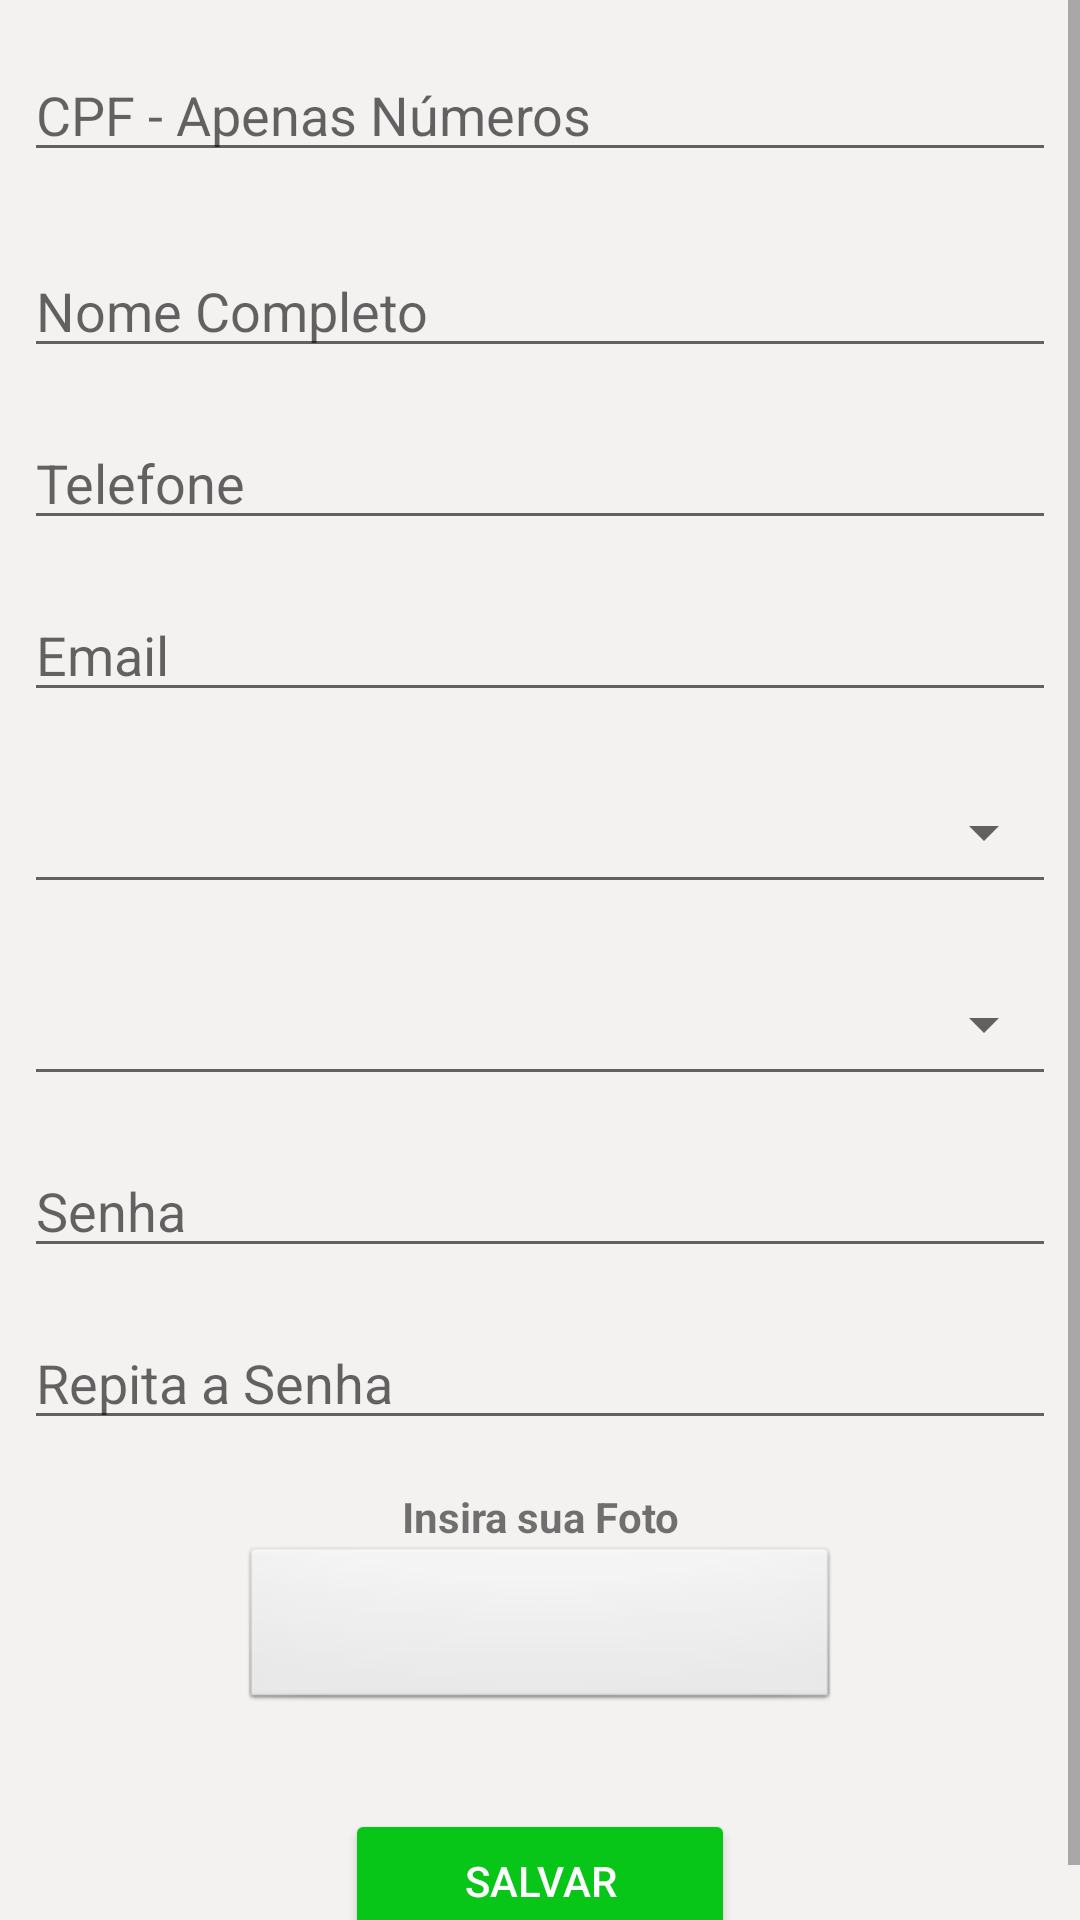

Layout XML and referenced resources for this Android screen:
<!-- AndroidManifest.xml: application theme AppTheme -->
<!-- res/layout/new_agente.xml -->
<?xml version="1.0" encoding="utf-8"?>
<LinearLayout
    xmlns:android="http://schemas.android.com/apk/res/android"
    xmlns:app="http://schemas.android.com/apk/res-auto"
    xmlns:tools="http://schemas.android.com/tools"
    android:layout_width="match_parent"
    android:layout_height="match_parent"
    android:orientation="vertical"
    app:layout_behavior="@string/appbar_scrolling_view_behavior"
    tools:context="com.example.dehcors.teleconsultorapp.NewAgente"
    tools:showIn="@layout/activity_new_agente">


    <ScrollView
        android:layout_width="match_parent"
        android:layout_height="wrap_content"
        >

        <LinearLayout
            android:layout_width="match_parent"
            android:layout_height="wrap_content"
            android:orientation="vertical"
            android:weightSum="1">


            <EditText
                android:id="@+id/agentecpf"
                android:layout_width="match_parent"
                android:layout_height="wrap_content"
                android:layout_marginLeft="8dp"
                android:layout_marginRight="8dp"
                android:layout_marginTop="16dp"
                android:hint="@string/cpf"
                android:singleLine="true"
                />

            <EditText
                android:id="@+id/agentenome"
                android:layout_width="match_parent"
                android:layout_height="wrap_content"
                android:layout_marginEnd="8dp"
                android:layout_marginLeft="8dp"
                android:layout_marginRight="8dp"
                android:layout_marginStart="8dp"
                android:layout_marginTop="24dp"
                android:hint="@string/full_name"
                android:inputType="textPersonName"
                />



            <EditText
                android:id="@+id/agentetelefone"
                android:layout_width="match_parent"
                android:layout_height="wrap_content"
                android:layout_marginEnd="8dp"
                android:layout_marginLeft="8dp"
                android:layout_marginRight="8dp"
                android:layout_marginStart="8dp"
                android:layout_marginTop="16dp"
                android:hint="@string/tel"
                android:inputType="phone"
                />

            <EditText
                android:id="@+id/agenteemail"
                android:layout_width="match_parent"
                android:layout_height="wrap_content"
                android:layout_marginEnd="8dp"
                android:layout_marginLeft="8dp"
                android:layout_marginRight="8dp"
                android:layout_marginStart="8dp"
                android:layout_marginTop="16dp"
                android:hint="@string/email"
                android:inputType="textEmailAddress"
                />

            <Spinner
                android:id="@+id/newAgente_spProfissao"
                style="@android:style/Widget.Material.Light.Spinner.Underlined"
                android:layout_width="match_parent"
                android:layout_height="48dp"
                android:layout_marginEnd="8dp"
                android:layout_marginLeft="8dp"
                android:layout_marginRight="8dp"
                android:layout_marginStart="8dp"
                android:layout_marginTop="16dp" />

            <Spinner
                android:id="@+id/newAgente_spUnidade"
                android:layout_width="match_parent"
                android:layout_height="48dp"
                android:layout_marginEnd="8dp"
                android:layout_marginLeft="8dp"
                android:layout_marginRight="8dp"
                android:layout_marginStart="8dp"
                android:layout_marginTop="16dp"
                android:inputType="text"
                style="@android:style/Widget.Material.Light.Spinner.Underlined"/>

            <EditText
                android:id="@+id/agentesenha"
                android:layout_width="match_parent"
                android:layout_height="wrap_content"
                android:layout_marginEnd="8dp"
                android:layout_marginLeft="8dp"
                android:layout_marginRight="8dp"
                android:layout_marginStart="8dp"
                android:layout_marginTop="16dp"
                android:ems="10"
                android:hint="@string/password"
                android:inputType="textWebPassword"
                tools:ignore="LabelFor"/>

            <EditText
                android:id="@+id/agenterepitasenha"
                android:layout_width="match_parent"
                android:layout_height="wrap_content"
                android:layout_marginEnd="8dp"
                android:layout_marginLeft="8dp"
                android:layout_marginRight="8dp"
                android:layout_marginStart="8dp"
                android:layout_marginTop="16dp"
                android:layout_marginBottom="8dp"
                android:inputType="textWebPassword"
                android:ems="10"
                android:hint="@string/rep_password"/>


            <TextView
                android:id="@+id/agentefoto"
                android:layout_width="match_parent"
                android:layout_height="wrap_content"
                android:layout_marginTop="8dp"
                android:text="@string/photo"
                android:textAlignment="center"
                android:textSize="14sp"
                android:textStyle="bold" />

            <ImageButton
                style="@android:style/Widget.ImageButton"
                android:layout_width="200dp"
                android:layout_height="56dp"
                android:layout_gravity="center"
                android:layout_marginBottom="24dp"
                app:srcCompat="@drawable/ic_add_a_photo_black_24dp" />


            <Button
                android:id="@+id/newAgente_btnSalvar"
                style="@android:style/Widget.Material.Button.Colored"
                android:layout_width="130dp"
                android:layout_height="wrap_content"
                android:layout_gravity="center"
                android:layout_margin="8dp"
                android:text="@string/btn_save" />
        </LinearLayout>
    </ScrollView>

</LinearLayout>
<!-- res/layout/activity_new_agente.xml (included above) -->
<?xml version="1.0" encoding="utf-8"?>
<android.support.design.widget.CoordinatorLayout
    xmlns:android="http://schemas.android.com/apk/res/android"
    xmlns:app="http://schemas.android.com/apk/res-auto"
    xmlns:tools="http://schemas.android.com/tools"
    android:layout_width="match_parent"
    android:layout_height="match_parent"
    tools:context="com.example.dehcors.teleconsultorapp.NewAgente">

    <android.support.design.widget.AppBarLayout
        android:layout_width="match_parent"
        android:layout_height="wrap_content"
        android:theme="@style/AppTheme.AppBarOverlay">

        <android.support.v7.widget.Toolbar
            android:id="@+id/agt_toolbar"
            android:layout_width="match_parent"
            android:layout_height="?attr/actionBarSize"
            android:background="?attr/colorPrimary">

            <ImageView
                android:id="@+id/nAg_logo"
                android:layout_width="24dp"
                android:layout_height="24dp"
                android:layout_gravity="end"
                android:layout_margin="8dp"
                android:visibility="visible"
                app:layout_anchor="@+id/include"
                app:layout_anchorGravity="top|right"
                app:srcCompat="@drawable/logo1" />
        </android.support.v7.widget.Toolbar>


    </android.support.design.widget.AppBarLayout>

    <include layout="@layout/new_agente"
        android:id="@+id/include" />


    <android.support.design.widget.FloatingActionButton
        android:id="@+id/newAgent_floatSair"
        android:layout_width="wrap_content"
        android:layout_height="wrap_content"
        android:layout_gravity="bottom|end"
        android:layout_margin="@dimen/fab_margin"
        app:backgroundTint="@color/colorSecondaryAccent"
        app:srcCompat="@drawable/ic_logout_variant_white_18dp" />



</android.support.design.widget.CoordinatorLayout>
<!-- resources referenced by this layout -->
<resources>
  <color name="colorSecondaryAccent">#768fff</color>
  <dimen name="fab_margin">16dp</dimen>
  <!-- drawable logo1: png bitmap (drawable, 666 bytes) -->
  <string name="btn_save">SALVAR</string>
  <string name="cpf">CPF - Apenas Números</string>
  <string name="email">Email</string>
  <string name="full_name">Nome Completo</string>
  <string name="password">Senha</string>
  <string name="photo">Insira sua Foto</string>
  <string name="rep_password">Repita a Senha</string>
  <string name="tel">Telefone</string>
  <style name="AppTheme.AppBarOverlay" parent="ThemeOverlay.AppCompat.Dark.ActionBar">
          <item name="android:statusBarColor">@android:color/transparent</item>
      </style>
  <style name="AppTheme" parent="Theme.AppCompat.Light.DarkActionBar">
          
          <item name="colorPrimary">@color/colorPrimary</item>
          <item name="colorPrimaryDark">@color/colorPrimaryDark</item>
          <item name="colorAccent">@color/link</item>
          <item name="android:windowBackground">@color/gelo</item>
          <item name="android:colorBackground">@color/gelo</item>
      </style>
  <color name="colorPrimary">#66bb6a</color>
  <color name="colorPrimaryDark">#338a3e</color>
  <color name="link">#08c618</color>
  <color name="gelo">#f4f1f1</color>
</resources>
